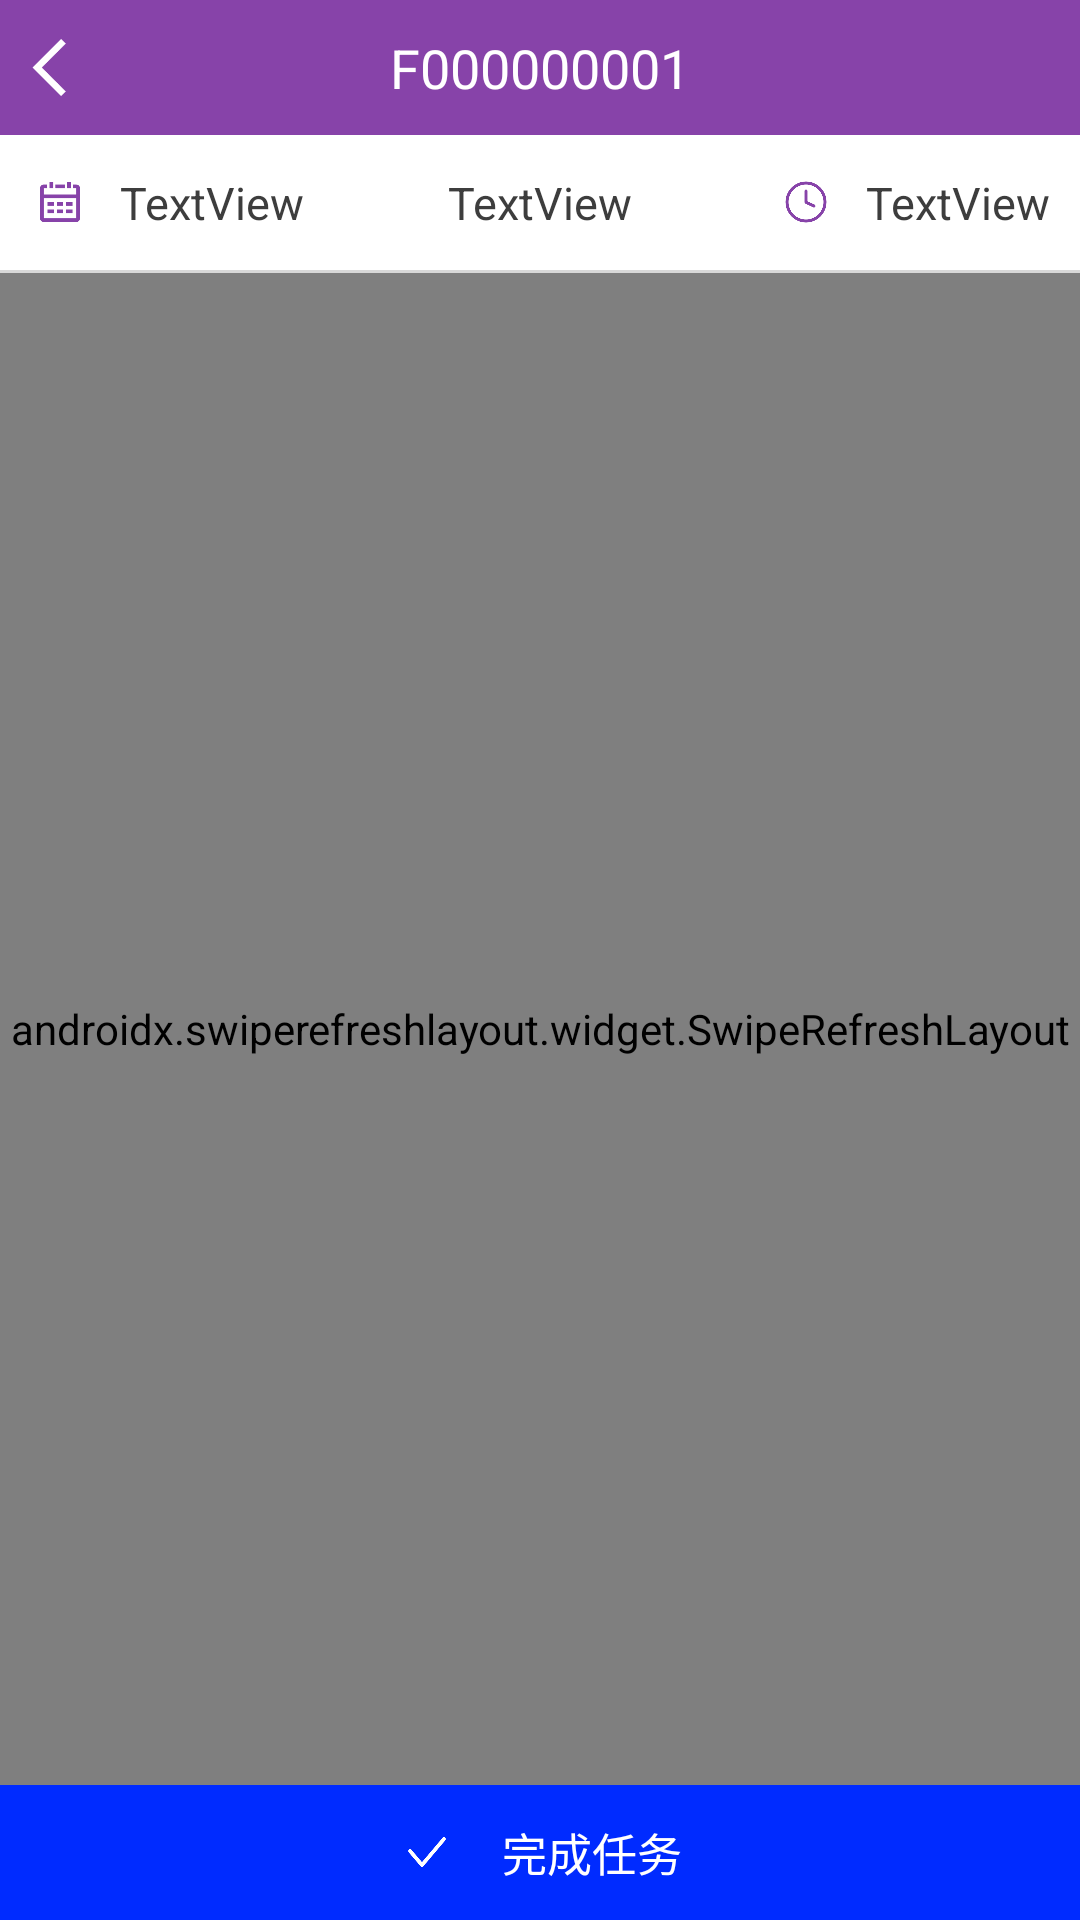

This screen was rendered from an Android layout file. Write that file and the resources it references.
<!-- AndroidManifest.xml: application theme AppTheme -->
<!-- res/layout/activity_checkserver_taskdetail.xml -->
<?xml version="1.0" encoding="utf-8"?>
<LinearLayout xmlns:android="http://schemas.android.com/apk/res/android"
    xmlns:app="http://schemas.android.com/apk/res-auto"
    xmlns:tools="http://schemas.android.com/tools"
    android:layout_width="match_parent"
    android:layout_height="match_parent"
    android:background="@color/white"
    android:orientation="vertical"
    tools:context="com.ceb.dcpms.android.activity.MainActivity">


    <RelativeLayout
        android:layout_width="match_parent"
        android:layout_height="@dimen/title_height"
        android:background="@drawable/bg_title"
        android:orientation="horizontal">

        <ImageView
            android:id="@+id/iv_back"
            android:layout_width="@dimen/icon_back_width"
            android:layout_height="@dimen/icon_back_height"
            android:layout_alignParentLeft="true"
            android:layout_centerVertical="true"
            app:srcCompat="@mipmap/icon_arrow_left_white" />

        <TextView
            android:id="@+id/tv_title"
            style="@style/TextTitle"
            android:layout_width="wrap_content"
            android:layout_height="wrap_content"
            android:layout_centerInParent="true"
            android:text="F000000001" />
    </RelativeLayout>

    <RelativeLayout
        android:layout_width="match_parent"
        android:layout_height="45dp"
        >

        <LinearLayout
            android:layout_width="match_parent"
            android:layout_height="wrap_content"
            android:layout_alignParentLeft="true"
            android:layout_centerVertical="true"
            android:layout_toLeftOf="@id/tv_type"
            android:orientation="horizontal"
            android:padding="10dp">

            <ImageView
                android:layout_width="@dimen/icon_task_small_width"
                android:layout_height="@dimen/icon_task_small_height"
                app:srcCompat="@mipmap/icon_calendar" />

            <TextView
                android:id="@+id/tv_date"
                style="@style/TextAdapterTask"
                android:layout_width="match_parent"
                android:layout_height="wrap_content"
                android:layout_marginLeft="10dp"
                android:text="TextView" />

        </LinearLayout>

        <TextView
            android:id="@+id/tv_type"
            style="@style/TextDefault"
            android:layout_width="wrap_content"
            android:layout_height="wrap_content"
            android:layout_centerInParent="true"
            android:layout_marginLeft="20dp"
            android:layout_marginRight="20dp"
            android:text="TextView" />

        <LinearLayout
            android:layout_width="match_parent"
            android:layout_height="wrap_content"
            android:layout_alignParentRight="true"
            android:layout_centerVertical="true"
            android:layout_toRightOf="@id/tv_type"
            android:gravity="right"
            android:orientation="horizontal"
            android:padding="10dp">

            <ImageView
                android:layout_width="@dimen/icon_task_small_width"
                android:layout_height="@dimen/icon_task_small_height"
                android:padding="2dp"
                app:srcCompat="@mipmap/icon_time" />

            <TextView
                android:id="@+id/tv_time"
                style="@style/TextAdapterTask"
                android:layout_width="wrap_content"
                android:layout_height="wrap_content"
                android:layout_marginLeft="10dp"
                android:text="TextView" />

        </LinearLayout>
    </RelativeLayout>

    <View
        android:id="@+id/view"
        android:layout_width="match_parent"
        android:layout_height="1dp"
        android:background="@color/line" />

    <RelativeLayout
        android:layout_width="match_parent"
        android:layout_height="match_parent">

        <androidx.swiperefreshlayout.widget.SwipeRefreshLayout
            android:id="@+id/swiperefresh"
            android:layout_width="match_parent"
            android:layout_height="match_parent"
            android:layout_above="@id/ll_complete">

            <androidx.core.widget.NestedScrollView
                android:id="@+id/scrollview"
                android:layout_width="match_parent"
                android:layout_height="match_parent"
                android:fillViewport="true">

                <FrameLayout
                    android:layout_width="match_parent"
                    android:layout_height="wrap_content">

                    <androidx.recyclerview.widget.RecyclerView
                        android:id="@+id/rv_list"
                        android:layout_width="match_parent"
                        android:layout_height="match_parent" />
                </FrameLayout>
            </androidx.core.widget.NestedScrollView>

        </androidx.swiperefreshlayout.widget.SwipeRefreshLayout>

        <LinearLayout
            android:id="@+id/ll_complete"
            android:layout_width="match_parent"
            android:layout_height="45dp"
            android:layout_alignParentBottom="true"
            android:background="@color/color_button_default"
            android:gravity="center"
            android:orientation="horizontal">

            <ImageView
                android:layout_width="@dimen/icon_button_width"
                android:layout_height="@dimen/icon_button_height"
                app:srcCompat="@mipmap/icon_right" />

            <TextView
                style="@style/TextButtonWhite"
                android:layout_width="wrap_content"
                android:layout_height="wrap_content"
                android:layout_marginLeft="15dp"
                android:text="@string/btn_complete_task" />
        </LinearLayout>
    </RelativeLayout>

</LinearLayout>
<!-- resources referenced by this layout -->
<resources>
  <color name="color_button_default">#002BFF</color>
  <color name="line">#D8D8D8</color>
  <color name="white">#FFFFFFFF</color>
  <dimen name="icon_back_height">35dp</dimen>
  <dimen name="icon_back_width">35dp</dimen>
  <dimen name="icon_button_height">20dp</dimen>
  <dimen name="icon_button_width">20dp</dimen>
  <dimen name="icon_task_small_height">20dp</dimen>
  <dimen name="icon_task_small_width">20dp</dimen>
  <dimen name="title_height">45dp</dimen>
  <!-- drawable bg_title (drawable) -->
  <?xml version="1.0" encoding="utf-8"?>
  <layer-list xmlns:android="http://schemas.android.com/apk/res/android">
      <item>
          <shape>
              <solid android:color="@color/color_default"/>
          </shape>
      </item>
  
  </layer-list>
  <!-- mipmap icon_arrow_left_white: png bitmap (mipmap-mdpi, 1992 bytes) -->
  <!-- mipmap icon_calendar: png bitmap (mipmap-mdpi, 2849 bytes) -->
  <!-- mipmap icon_right: png bitmap (mipmap-mdpi, 2910 bytes) -->
  <!-- mipmap icon_time: png bitmap (mipmap-mdpi, 5538 bytes) -->
  <string name="btn_complete_task">完成任务</string>
  <style name="TextAdapterTask">
          <item name="android:textSize">15sp</item>
          <item name="android:textColor">@color/color_text_default</item>
      </style>
  <style name="TextButtonWhite">
          <item name="android:textSize">15sp</item>
          <item name="android:textColor">@color/white</item>
      </style>
  <style name="TextDefault">
          <item name="android:textSize">15sp</item>
          <item name="android:textColor">@color/color_text_default</item>
      </style>
  <style name="TextTitle">
          <item name="android:textSize">18sp</item>
          <item name="android:textColor">@color/white</item>
      </style>
  <style name="AppTheme" parent="Theme.AppCompat.Light.NoActionBar">
          
          <item name="colorPrimary">@color/colorPrimary</item>
          <item name="colorPrimaryDark">@color/colorPrimaryDark</item>
          <item name="colorAccent">@color/colorAccent</item>
      </style>
  <color name="color_default">#8743A9</color>
  <color name="color_text_default">#3D3D3D</color>
  <color name="colorPrimary">#3F51B5</color>
  <color name="colorPrimaryDark">#303F9F</color>
  <color name="colorAccent">#FF4081</color>
</resources>
